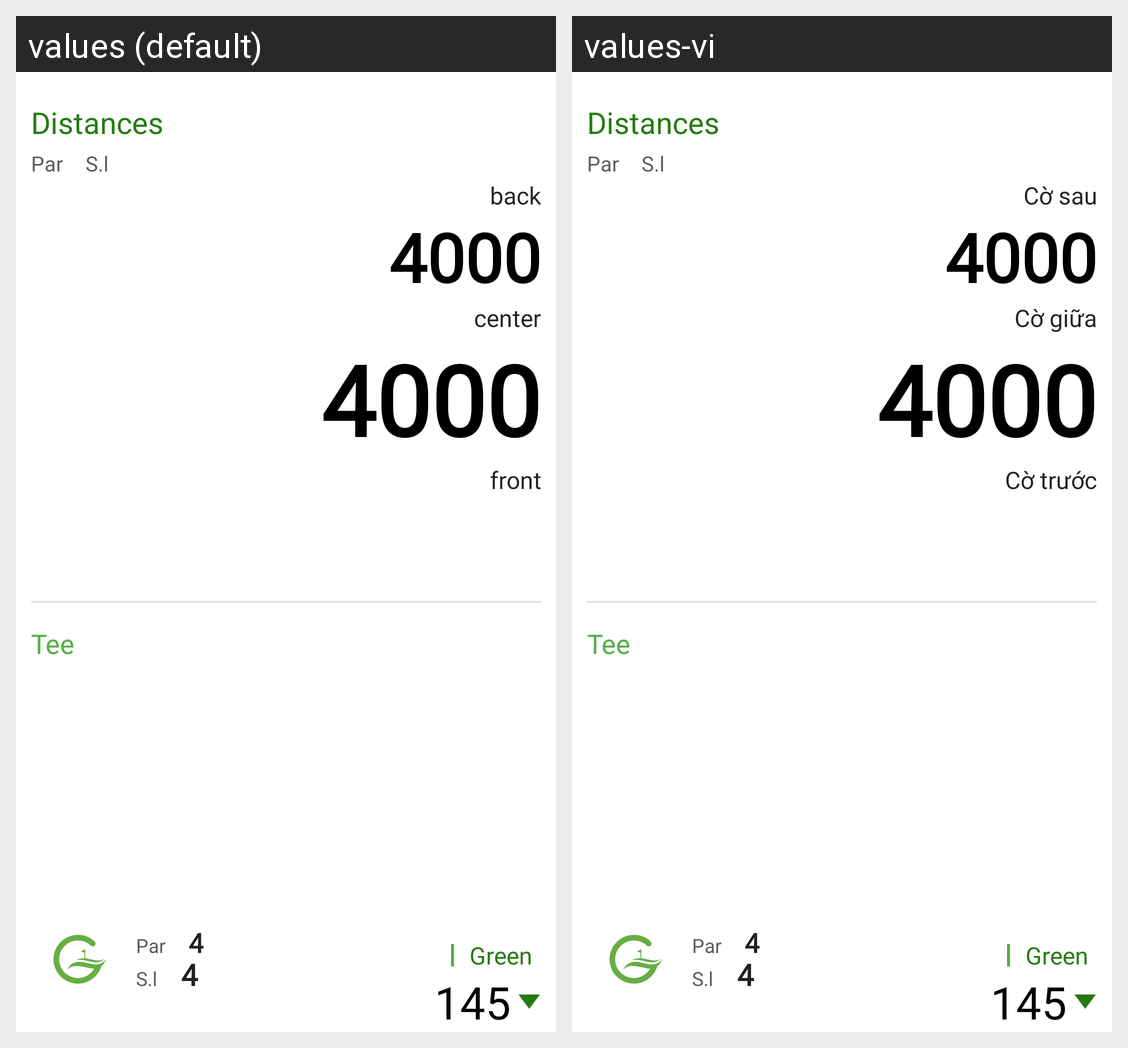

Translations of the strings shown on this Android screen, per locale in the grid:
Android screen res/layout/view_segment_top_map.xml rendered under 2 locales, left to right: values (default), values-vi. Device: Nexus 5 (rendered at 1080×1920; each locale shown at half size, 540×960, under a caption strip naming it); theme AppTheme.
Strings drawn on this screen, with the default value and each locale's value (text and hints the layout hard-codes, and strings that could not be matched under every locale, appear in the picture but are not listed):

format_par
  values: Par
  values-vi: Par  [not translated; the default value is used]

format_ls
  values: S.l
  values-vi: S.l  [not translated; the default value is used]

back_green
  values: back
  values-vi: Cờ sau

center_green
  values: center
  values-vi: Cờ giữa

front_green
  values: front
  values-vi: Cờ trước

green
  values: Green
  values-vi: Green  [not translated; the default value is used]
